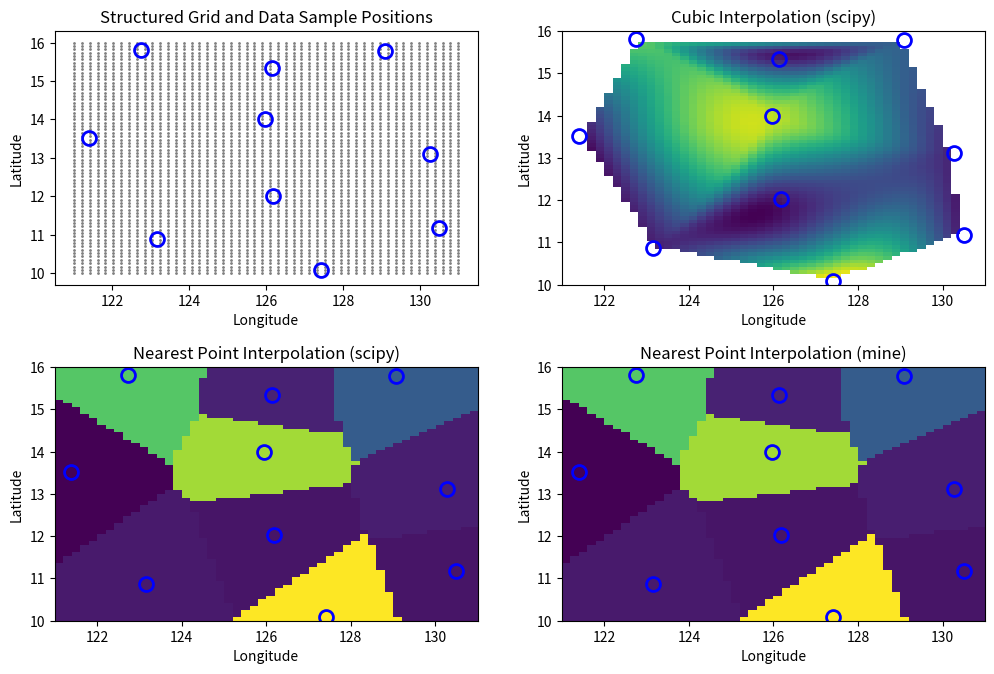

Recreate this plot in Python.
import numpy as np
import matplotlib.pyplot as plt
from scipy.interpolate import griddata

# Provided data samples

SAMPLE_DATA = [
    (121.39, 13.51, 1.494),
    (126.19, 12.02, 1.934),
    (130.27, 13.11, 2.148),
    (127.42, 10.09, 9.155),
    (126.14, 15.33, 2.221),
    (125.96, 14, 8.1),
    (123.15, 10.88, 2.039),
    (130.5, 11.18, 1.916),
    (129.08, 15.78, 3.729),
    (122.74, 15.82, 7.137),
]

SAMPLE_LON = np.array([dat[0] for dat in SAMPLE_DATA])
SAMPLE_LAT = np.array([dat[1] for dat in SAMPLE_DATA])
SAMPLE_POS = np.array([(dat[0], dat[1]) for dat in SAMPLE_DATA])
SAMPLE_VAL = np.array([dat[2] for dat in SAMPLE_DATA])


# Interpolation Function


def get_nearest_point_index(points, xpos, ypos) -> int:
    nodes = np.asarray(points)
    node = tuple((xpos, ypos))
    dist_2 = np.sum((nodes - node) ** 2, axis=1)
    return np.argmin(dist_2)


def my_interpolate_nearest(data_pos, data_val, xygrid) -> np.ndarray:
    xx = xygrid[0]
    yy = xygrid[1]
    nx, ny = xx.shape
    z = np.zeros((nx, ny), "float64")

    for i in range(nx):
        for j in range(ny):
            x = xx[i][j]
            y = yy[i][j]
            i_closest_data = get_nearest_point_index(data_pos, x, y)
            z[i][j] = data_val[i_closest_data]

    return z


# Test Plotting Program


def main():

    # Create Grid

    # Grid description: "construct grid
    # 50 rows and 70 columns with a
    # longitude range [121.0, 131.0]
    # and latitude range [10.0, 16.0]"

    xgrid = np.linspace(121, 131, 50)
    ygrid = np.linspace(10, 16, 70)
    xx, yy = np.meshgrid(xgrid, ygrid)

    # Interpolate Data

    zz_nearest = griddata(SAMPLE_POS, SAMPLE_VAL, (xx, yy), method="nearest")
    zz_cubic = griddata(SAMPLE_POS, SAMPLE_VAL, (xx, yy), method="cubic")
    zz_nearest_mine = my_interpolate_nearest(SAMPLE_POS, SAMPLE_VAL, (xx, yy))

    # Plot Data

    # Setup

    fig, axs = plt.subplots(2, 2, figsize=(12, 8))

    # Panel 1 - axs[0][0]
    # Sample Points and Structured Grid

    ax = axs[0][0]

    ax.plot(
        xx,
        yy,
        marker="o",
        ms=1.0,
        color="grey",
        linestyle="none",
    )

    for i in range(len(SAMPLE_DATA)):
        x = SAMPLE_DATA[i][0]
        y = SAMPLE_DATA[i][1]
        ax.plot(
            [x],
            [y],
            marker="o",
            ms=10.0,
            color="b",
            markeredgewidth=2,
            markerfacecolor="none",
        )

    ax.set_xlabel("Longitude")
    ax.set_ylabel("Latitude")
    ax.set_title("Structured Grid and Data Sample Positions")
    ax.set_aspect("equal")

    # Panel 2 - axs[1][0]
    # Nearest point interpolation (scipy)

    ax = axs[1][0]

    ax.imshow(
        zz_nearest,
        extent=(min(xgrid), max(xgrid), min(ygrid), max(ygrid)),
        origin="lower",
        # aspect="auto",
    )

    ax.plot(
        SAMPLE_LON,
        SAMPLE_LAT,
        linestyle="none",
        marker="o",
        ms=10.0,
        color="b",
        markeredgewidth=2,
        markerfacecolor="none",
    )

    ax.set_xlabel("Longitude")
    ax.set_ylabel("Latitude")
    ax.set_title("Nearest Point Interpolation (scipy)")
    ax.set_aspect("equal")

    # Panel 3 - axs[0][1]
    # Cubic interpolation

    ax = axs[0][1]

    ax.imshow(
        zz_cubic,
        extent=(min(xgrid), max(xgrid), min(ygrid), max(ygrid)),
        origin="lower",
        # aspect="auto",
    )

    ax.plot(
        SAMPLE_LON,
        SAMPLE_LAT,
        linestyle="none",
        marker="o",
        ms=10.0,
        color="b",
        markeredgewidth=2,
        markerfacecolor="none",
    )

    ax.set_xlabel("Longitude")
    ax.set_ylabel("Latitude")
    ax.set_title("Cubic Interpolation (scipy)")
    ax.set_aspect("equal")

    # Panel 4 - axs[1][1]
    # Nearest point interpolation (mine)

    ax = axs[1][1]

    ax.imshow(
        zz_nearest_mine,
        extent=(min(xgrid), max(xgrid), min(ygrid), max(ygrid)),
        origin="lower",
        # aspect="auto",
    )

    ax.plot(
        SAMPLE_LON,
        SAMPLE_LAT,
        linestyle="none",
        marker="o",
        ms=10.0,
        color="b",
        markeredgewidth=2,
        markerfacecolor="none",
    )

    ax.set_xlabel("Longitude")
    ax.set_ylabel("Latitude")
    ax.set_title("Nearest Point Interpolation (mine)")
    ax.set_aspect("equal")

    figname = "interpolate_samples.png"
    plt.savefig(figname, dpi=300)
    # plt.show()
    plt.close()


# Run script

if __name__ == "__main__":
    print("Interpolation example program")
    main()
